Run: headless pygame with SDL's dummy video driver; simulated clock (each Clock.tick advances the game by its frame time, no real sleeping); random seed 0; keys injected as events and as key.get_pressed() state; mouse plan: one left click at the window centre at the start of phase 2, then a move to the lower-right quarter at the start of phase 3.
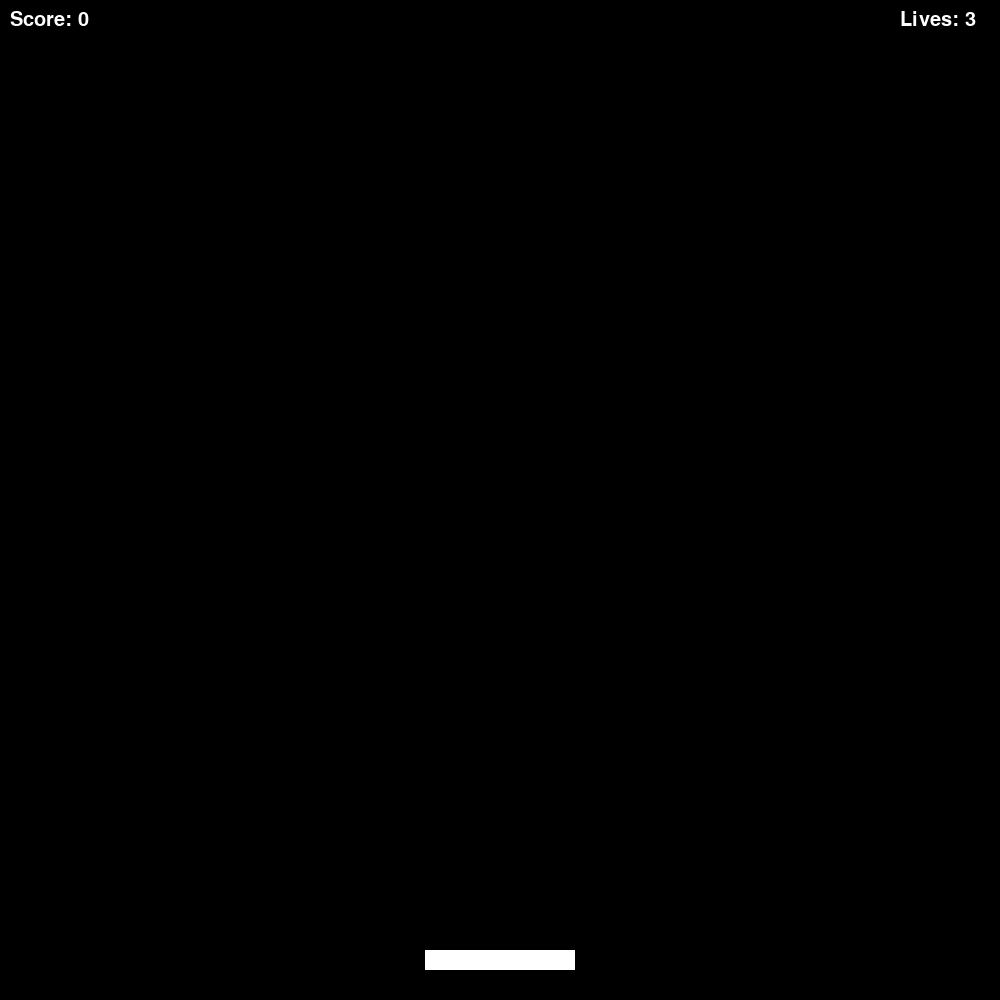
Frame 1 of 4 · flips 1–60 · no input
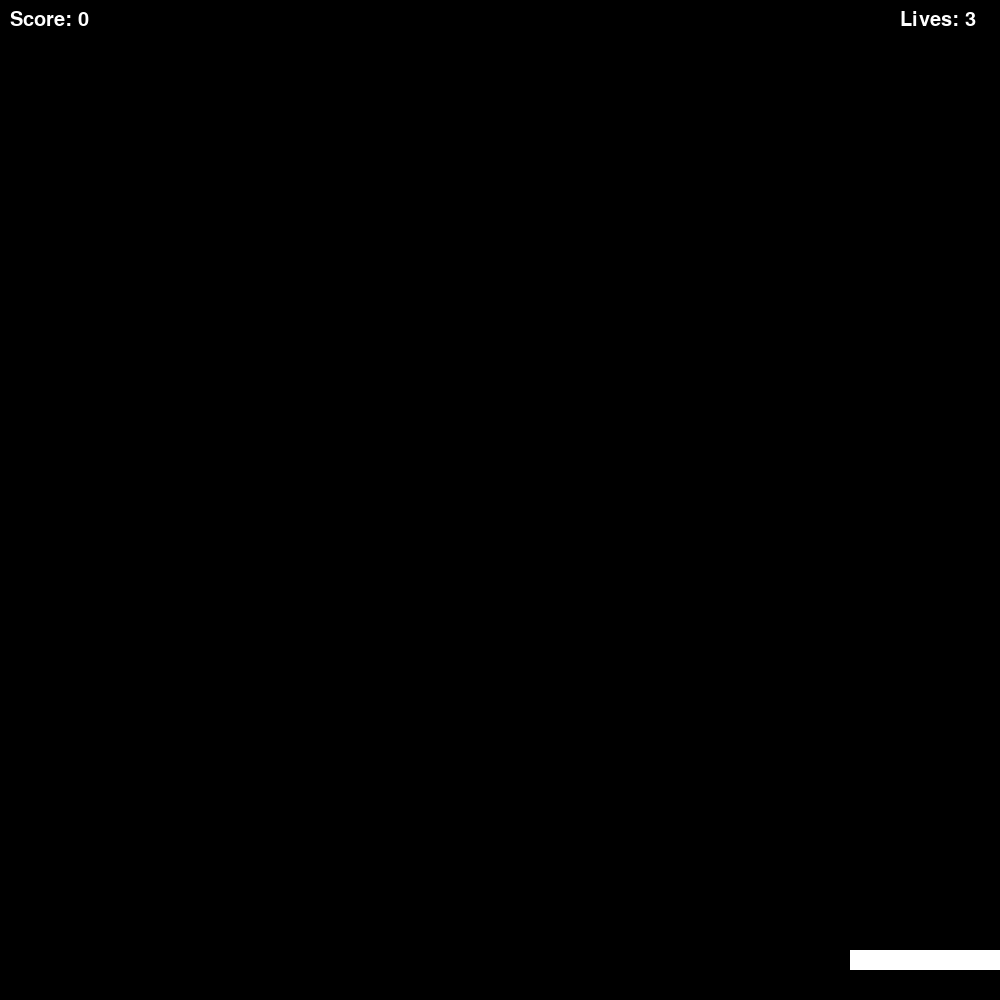
Frame 2 of 4 · flips 61–180 · clicked the window centre · tapped SPACE, RETURN · held RIGHT (→), D
Frame 3 of 4 · flips 181–300 · moved the mouse to the lower-right quarter · held DOWN (↓), S · screen unchanged from frame 2, image omitted
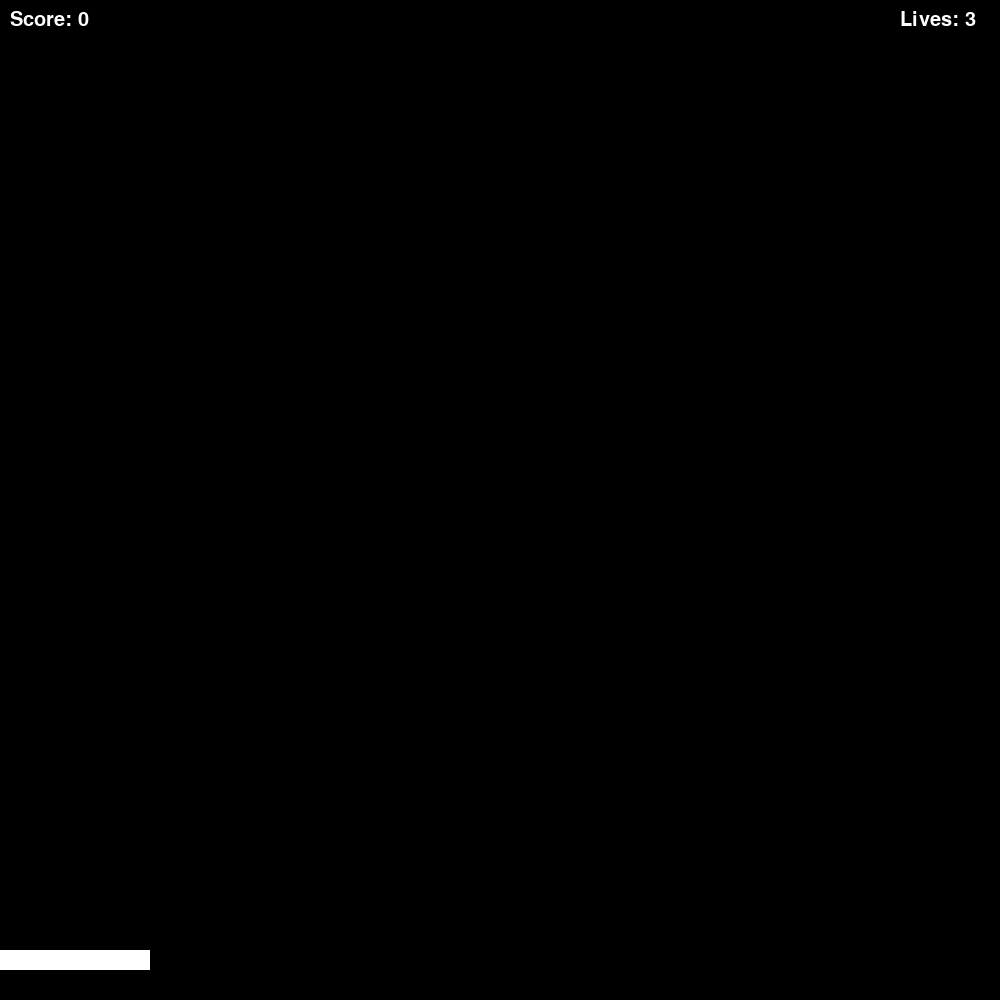
Frame 4 of 4 · flips 301–420 · held LEFT (←), A, UP (↑), W

The pygame program that drew these frames:

import pygame
import sys
import random

# initialize constants
SCREEN_WIDTH = 1000
SCREEN_HEIGHT = 1000
CATCHER_WIDTH = 150
CATCHER_HEIGHT = 20
BALL_SIZE = 20
BALL_FALL_SPEED = 5
BALL_SPAWN_RATE = 1000  # milliseconds
FONT_SIZE = 30
GAME_FONT = 'Arial'


class Catcher(pygame.sprite.Sprite):
    def __init__(self, x):
        super().__init__()
        self.image = pygame.Surface((CATCHER_WIDTH, CATCHER_HEIGHT))
        self.image.fill((255, 255, 255))
        self.rect = self.image.get_rect(midbottom=(x, SCREEN_HEIGHT - 30))

    def move(self, x_change):
        self.rect.x += x_change
        if self.rect.left < 0:
            self.rect.left = 0
        if self.rect.right > SCREEN_WIDTH:
            self.rect.right = SCREEN_WIDTH


class Ball(pygame.sprite.Sprite):
    def __init__(self, x):
        super().__init__()
        self.image = pygame.Surface((BALL_SIZE, BALL_SIZE))
        self.image.fill((255, 0, 0))
        self.rect = self.image.get_rect(midtop=(x, 0))

    def update(self):
        self.rect.y += BALL_FALL_SPEED
        if self.rect.top > SCREEN_HEIGHT:
            self.kill()


class Game:
    def __init__(self):
        pygame.init()
        self.screen = pygame.display.set_mode((SCREEN_WIDTH, SCREEN_HEIGHT))
        self.clock = pygame.time.Clock()
        self.font = pygame.font.SysFont(GAME_FONT, FONT_SIZE)
        self.reset_game()

    def reset_game(self):
        self.game_over = False
        self.lives = 3
        self.score = 0
        self.catcher = Catcher(SCREEN_WIDTH // 2)
        self.balls = pygame.sprite.Group()
        self.catcher_sprite = pygame.sprite.Group(self.catcher)
        pygame.time.set_timer(pygame.USEREVENT + 1, BALL_SPAWN_RATE)

    def spawn_ball(self):
        x = random.randrange(BALL_SIZE, SCREEN_WIDTH - BALL_SIZE)
        ball = Ball(x)
        self.balls.add(ball)

    def run(self, event):
        if self.game_over:
            if event.type == pygame.MOUSEBUTTONDOWN:
                self.reset_game()
            return True

        for event in pygame.event.get():
            if event.type == pygame.QUIT:
                return False
            elif event.type == pygame.USEREVENT + 1:
                self.spawn_ball()

        keys = pygame.key.get_pressed()
        if keys[pygame.K_LEFT]:
            self.catcher.move(-10)
        if keys[pygame.K_RIGHT]:
            self.catcher.move(10)

        self.balls.update()
        self.screen.fill((0, 0, 0))
        self.balls.draw(self.screen)
        self.catcher_sprite.draw(self.screen)

        self.score_display = self.font.render(f'Score: {self.score}', True, (255, 255, 255))
        self.screen.blit(self.score_display, (10, 10))

        if pygame.sprite.spritecollide(self.catcher, self.balls, True):
            self.score += 1

        for ball in list(self.balls):
            if ball.rect.top > SCREEN_HEIGHT:
                self.balls.remove(ball)
                self.lives -= 1
                if self.lives == 0:
                    self.game_over = True

        self.lives_display = self.font.render(f'Lives: {self.lives}', True, (255, 255, 255))
        self.screen.blit(self.lives_display, (SCREEN_WIDTH - 100, 10))

        if self.game_over:
            game_over_text = self.font.render('Game Over!', True, (255, 0, 0))
            self.screen.blit(game_over_text, (SCREEN_WIDTH // 2 - 70, SCREEN_HEIGHT // 2))

        pygame.display.flip()
        self.clock.tick(60)
        return True


if __name__ == "__main__":
    game = Game()
    running = True
    while running:
        event = pygame.event.poll()
        running = game.run(event)
    pygame.quit()
